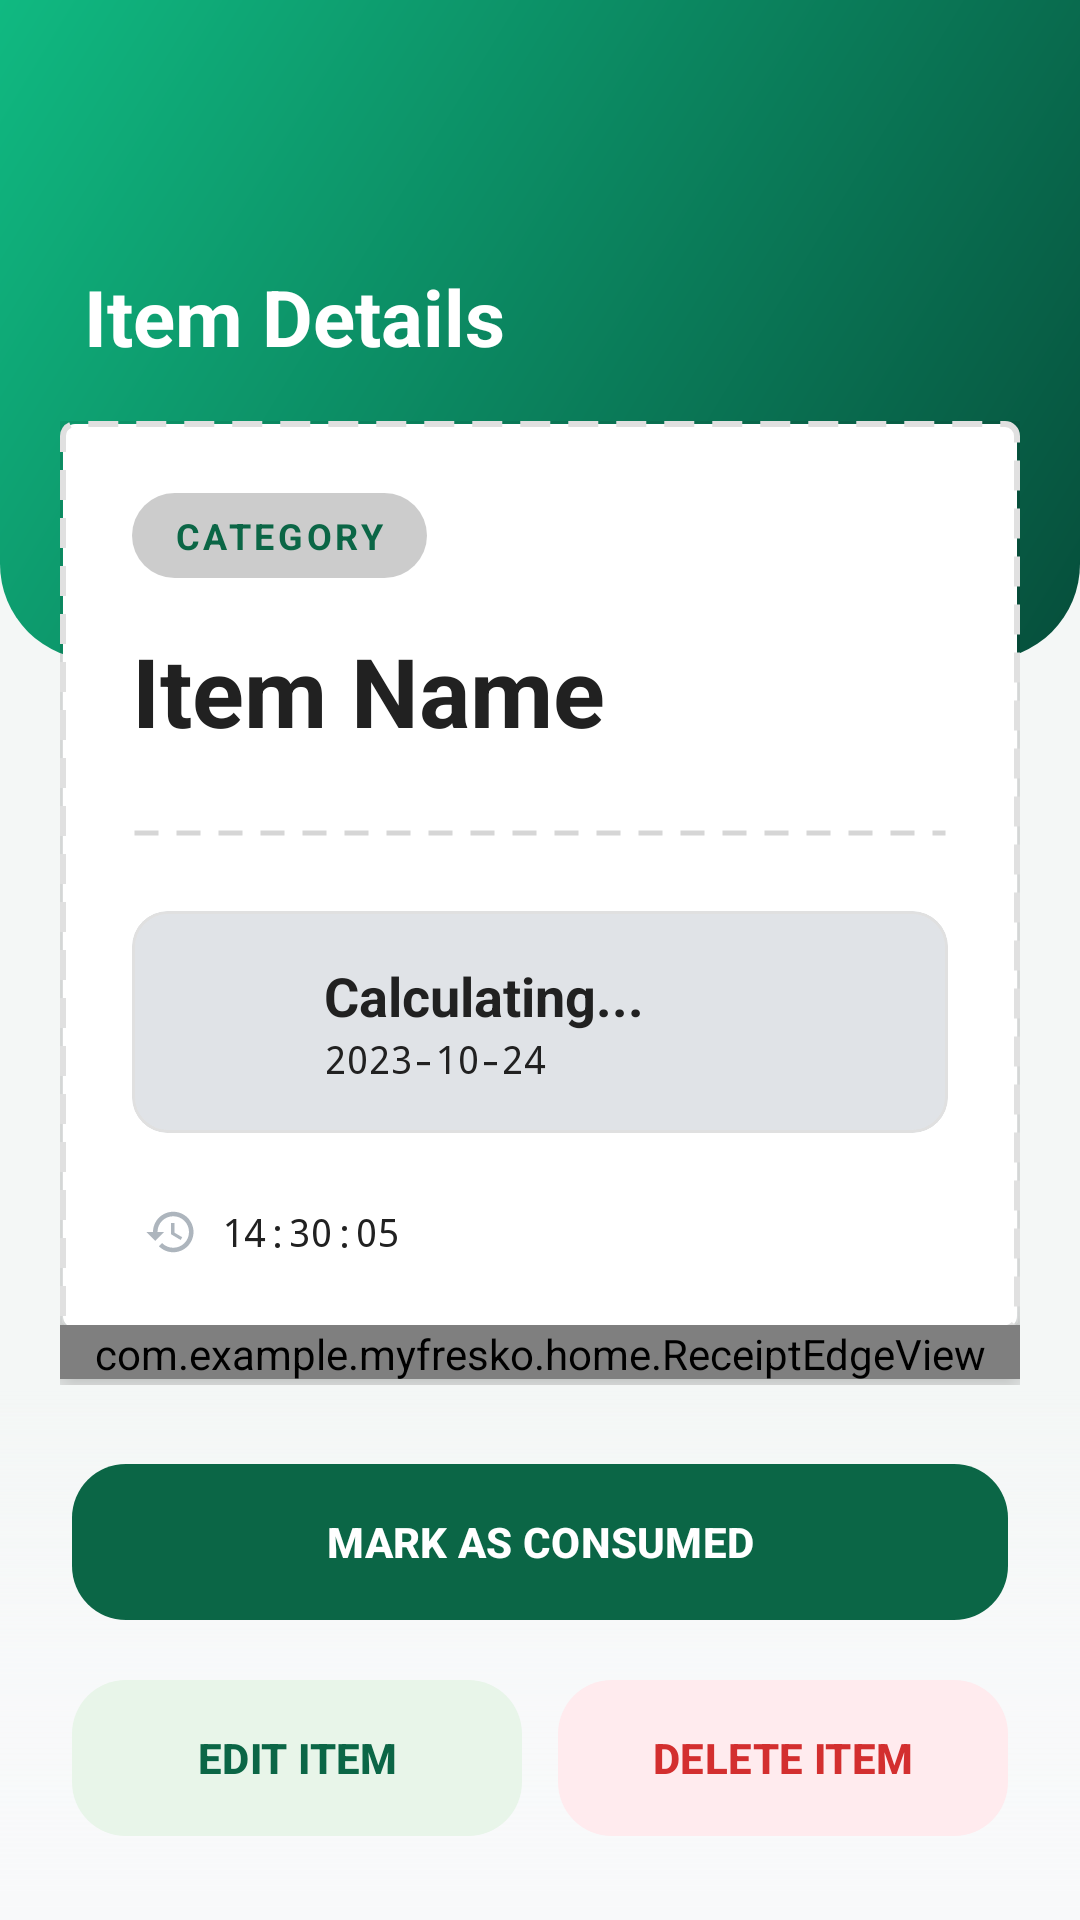

This screen was rendered from an Android layout file. Write that file and the resources it references.
<!-- AndroidManifest.xml: application theme Theme.MyFresko -->
<!-- res/layout/activity_food_detail.xml -->
<?xml version="1.0" encoding="utf-8"?>
<RelativeLayout xmlns:android="http://schemas.android.com/apk/res/android"
    xmlns:app="http://schemas.android.com/apk/res-auto"
    android:layout_width="match_parent"
    android:layout_height="match_parent"
    android:background="@color/app_background_cream">

    
    <LinearLayout
        android:id="@+id/topBar"
        android:layout_width="match_parent"
        android:layout_height="220dp"
        android:background="@drawable/bg_home_header"
        android:orientation="vertical"
        android:paddingTop="32dp"
        android:paddingHorizontal="16dp">

        <ImageButton
            android:id="@+id/btnBack"
            android:layout_width="48dp"
            android:layout_height="48dp"
            android:background="?attr/selectableItemBackgroundBorderless"
            android:src="@drawable/ic_back"
            app:tint="#FFFFFF" />

        <TextView
            android:layout_width="wrap_content"
            android:layout_height="wrap_content"
            android:layout_marginStart="12dp"
            android:layout_marginTop="8dp"
            android:text="Item Details"
            android:textColor="#FFFFFF"
            android:textSize="26sp"
            android:textStyle="bold" />
    </LinearLayout>

    <androidx.core.widget.NestedScrollView
        android:layout_width="match_parent"
        android:layout_height="match_parent"
        android:layout_below="@id/topBar"
        android:layout_marginTop="-80dp"
        android:clipToPadding="false"
        android:paddingBottom="140dp">

        <LinearLayout
            android:layout_width="match_parent"
            android:layout_height="wrap_content"
            android:orientation="vertical"
            android:paddingHorizontal="20dp">

            
            <LinearLayout
                android:layout_width="match_parent"
                android:layout_height="wrap_content"
                android:background="@drawable/bg_receipt_card"
                android:elevation="8dp"
                android:orientation="vertical"
                android:padding="24dp">

                <TextView
                    android:id="@+id/tvDetailCategory"
                    android:layout_width="wrap_content"
                    android:layout_height="wrap_content"
                    android:text="CATEGORY"
                    android:textColor="#0B6646"
                    android:textSize="12sp"
                    android:letterSpacing="0.1"
                    android:textStyle="bold"
                    android:background="@drawable/bg_pill_green"
                    android:paddingHorizontal="14dp"
                    android:paddingVertical="6dp"/>

                <TextView
                    android:id="@+id/tvDetailName"
                    android:layout_width="wrap_content"
                    android:layout_height="wrap_content"
                    android:layout_marginTop="16dp"
                    android:text="Item Name"
                    android:textColor="#212121"
                    android:textSize="32sp"
                    android:textStyle="bold" />

                <View
                    android:layout_width="match_parent"
                    android:layout_height="4dp"
                    android:background="@drawable/bg_dashed_line"
                    android:layerType="software"
                    android:layout_marginVertical="24dp"/>

                
                <com.google.android.material.card.MaterialCardView
                    android:id="@+id/cardExpiryBox"
                    android:layout_width="match_parent"
                    android:layout_height="wrap_content"
                    app:cardCornerRadius="12dp"
                    app:cardElevation="0dp"
                    app:strokeWidth="1dp"
                    app:strokeColor="#E0E0E0"
                    android:layout_marginBottom="24dp">

                    
                    <LinearLayout
                        android:id="@+id/layoutExpiryBg"
                        android:layout_width="match_parent"
                        android:layout_height="wrap_content"
                        android:padding="16dp"
                        android:orientation="horizontal"
                        android:gravity="center_vertical">

                        <ImageView
                            android:id="@+id/ivCalendarIcon"
                            android:layout_width="32dp"
                            android:layout_height="32dp"
                            android:src="@drawable/ic_calendar"
                            app:tint="#212121"/>

                        <LinearLayout
                            android:layout_width="wrap_content"
                            android:layout_height="wrap_content"
                            android:orientation="vertical"
                            android:layout_marginStart="16dp">

                            <TextView
                                android:id="@+id/tvDetailDaysLeft"
                                android:layout_width="wrap_content"
                                android:layout_height="wrap_content"
                                android:text="Calculating..."
                                android:textColor="#212121"
                                android:textSize="18sp"
                                android:textStyle="bold" />

                            <TextView
                                android:id="@+id/tvDetailExactDate"
                                android:layout_width="wrap_content"
                                android:layout_height="wrap_content"
                                android:text="2023-10-24"
                                android:fontFamily="monospace"
                                android:letterSpacing="-0.02"
                                android:textSize="13sp"
                                android:textColor="#212121" />
                        </LinearLayout>
                    </LinearLayout>
                </com.google.android.material.card.MaterialCardView>

                
                <LinearLayout
                    android:layout_width="match_parent"
                    android:layout_height="wrap_content"
                    android:orientation="horizontal"
                    android:gravity="center_vertical"
                    android:paddingHorizontal="4dp">

                    <ImageView
                        android:layout_width="18dp"
                        android:layout_height="18dp"
                        android:src="@drawable/ic_history"
                        app:tint="#ADB5BD"/>

                    <TextView
                        android:id="@+id/tvDetailLogged"
                        android:layout_width="wrap_content"
                        android:layout_height="wrap_content"
                        android:layout_marginStart="8dp"
                        android:text="14:30:05"
                        android:fontFamily="monospace"
                        android:letterSpacing="-0.02"
                        android:textSize="13sp"
                        android:textColor="#212121" />
                </LinearLayout>

            </LinearLayout>

            
            <com.example.myfresko.home.ReceiptEdgeView
                android:layout_width="match_parent"
                android:layout_height="18dp"
                android:translationY="-2dp"
                android:elevation="8dp"/>

        </LinearLayout>
    </androidx.core.widget.NestedScrollView>

    
    <LinearLayout
        android:layout_width="match_parent"
        android:layout_height="wrap_content"
        android:layout_alignParentBottom="true"
        android:padding="24dp"
        android:background="@drawable/bg_white_fade"
        android:orientation="vertical">

        <com.google.android.material.button.MaterialButton
            android:id="@+id/btnDetailConsumed"
            android:layout_width="match_parent"
            android:layout_height="60dp"
            android:text="MARK AS CONSUMED"
            android:textColor="#FFFFFF"
            app:backgroundTint="#0B6646"
            android:textStyle="bold"
            app:cornerRadius="18dp"
            android:layout_marginBottom="12dp"
            app:elevation="4dp"/>

        <LinearLayout
            android:layout_width="match_parent"
            android:layout_height="wrap_content"
            android:orientation="horizontal"
            android:weightSum="2">

            <com.google.android.material.button.MaterialButton
                android:id="@+id/btnDetailEdit"
                android:layout_width="0dp"
                android:layout_height="60dp"
                android:layout_weight="1"
                android:text="EDIT ITEM"
                android:textColor="#0B6646"
                app:backgroundTint="#E8F5E9"
                android:textStyle="bold"
                app:cornerRadius="18dp"
                android:layout_marginEnd="6dp"
                app:elevation="0dp"/>

            <com.google.android.material.button.MaterialButton
                android:id="@+id/btnDetailDelete"
                android:layout_width="0dp"
                android:layout_height="60dp"
                android:layout_weight="1"
                android:layout_marginStart="6dp"
                android:text="DELETE ITEM"
                android:textColor="#D32F2F"
                app:backgroundTint="#FFEBEE"
                android:textStyle="bold"
                app:cornerRadius="18dp"
                app:elevation="0dp"/>
        </LinearLayout>
    </LinearLayout>

</RelativeLayout>
<!-- resources referenced by this layout -->
<resources>
  <color name="app_background_cream">#F4F7F6</color>
  <!-- drawable bg_dashed_line (drawable) -->
  <?xml version="1.0" encoding="utf-8"?>
  <shape xmlns:android="http://schemas.android.com/apk/res/android"
      android:shape="line">
      <stroke
          android:width="1.5dp"
          android:color="#D6D6D6"
          android:dashWidth="8dp"
          android:dashGap="6dp" />
  </shape>
  <!-- drawable bg_home_header (drawable) -->
  <?xml version="1.0" encoding="utf-8"?>
  <shape xmlns:android="http://schemas.android.com/apk/res/android">
      <gradient
          android:startColor="#064E3B"
          android:endColor="#10B981"
          android:angle="135"
          android:type="linear" />
      <corners
          android:bottomLeftRadius="32dp"
          android:bottomRightRadius="32dp" />
  </shape>
  <!-- drawable bg_pill_green (drawable) -->
  <?xml version="1.0" encoding="utf-8"?>
  <shape xmlns:android="http://schemas.android.com/apk/res/android">
      <solid android:color="#33000000" /> <corners android:radius="20dp" />
  </shape>
  <!-- drawable bg_receipt_card (drawable) -->
  <?xml version="1.0" encoding="utf-8"?>
  <shape xmlns:android="http://schemas.android.com/apk/res/android"
      android:shape="rectangle">
      <solid android:color="#FFFFFF" />
      <corners android:radius="4dp" />
      <stroke
          android:width="2dp"
          android:color="#E0E0E0"
          android:dashWidth="10dp"
          android:dashGap="6dp" />
  </shape>
  <!-- drawable bg_white_fade (drawable) -->
  <?xml version="1.0" encoding="utf-8"?>
  <shape xmlns:android="http://schemas.android.com/apk/res/android"
      android:shape="rectangle">
      <gradient
          android:startColor="#00F8F9FA"
          android:centerColor="#CCF8F9FA"
          android:endColor="#F8F9FA"
          android:angle="270" />
  </shape>
  <!-- drawable ic_history (drawable) -->
  <vector xmlns:android="http://schemas.android.com/apk/res/android"
      android:width="24dp"
      android:height="24dp"
      android:viewportWidth="24"
      android:viewportHeight="24"
      android:tint="?attr/colorControlNormal">
      <path
          android:fillColor="@android:color/white"
          android:pathData="M13,3C8.03,3 4,7.03 4,12H1L4.89,15.89L4.96,16.03L9,12H6C6,8.13 9.13,5 13,5C16.87,5 20,8.13 20,12C20,15.87 16.87,19 13,19C11.07,19 9.32,18.21 8.06,16.94L6.64,18.36C8.27,19.99 10.51,21 13,21C17.97,21 22,16.97 22,12C22,7.03 17.97,3 13,3ZM12,8V13L16.28,15.54L17,14.33L13.5,12.25V8H12Z" />
  </vector>
  <style name="Theme.MyFresko" parent="Theme.Material3.DayNight.NoActionBar">
          <item name="colorPrimary">@color/colorPrimary</item>
          <item name="colorPrimaryContainer">@color/colorPrimaryContainer</item>
          <item name="colorOnPrimaryContainer">@color/colorOnPrimaryContainer</item>
          
          <item name="android:windowBackground">@color/app_background_cream</item>
          <item name="android:statusBarColor">@android:color/transparent</item>
          <item name="android:windowLightStatusBar">false</item>
          <item name="android:textSize">14sp</item>
      </style>
  <color name="colorPrimary">#064E3B</color>
  <color name="colorPrimaryContainer">#D1FAE5</color>
  <color name="colorOnPrimaryContainer">#064E3B</color>
</resources>
